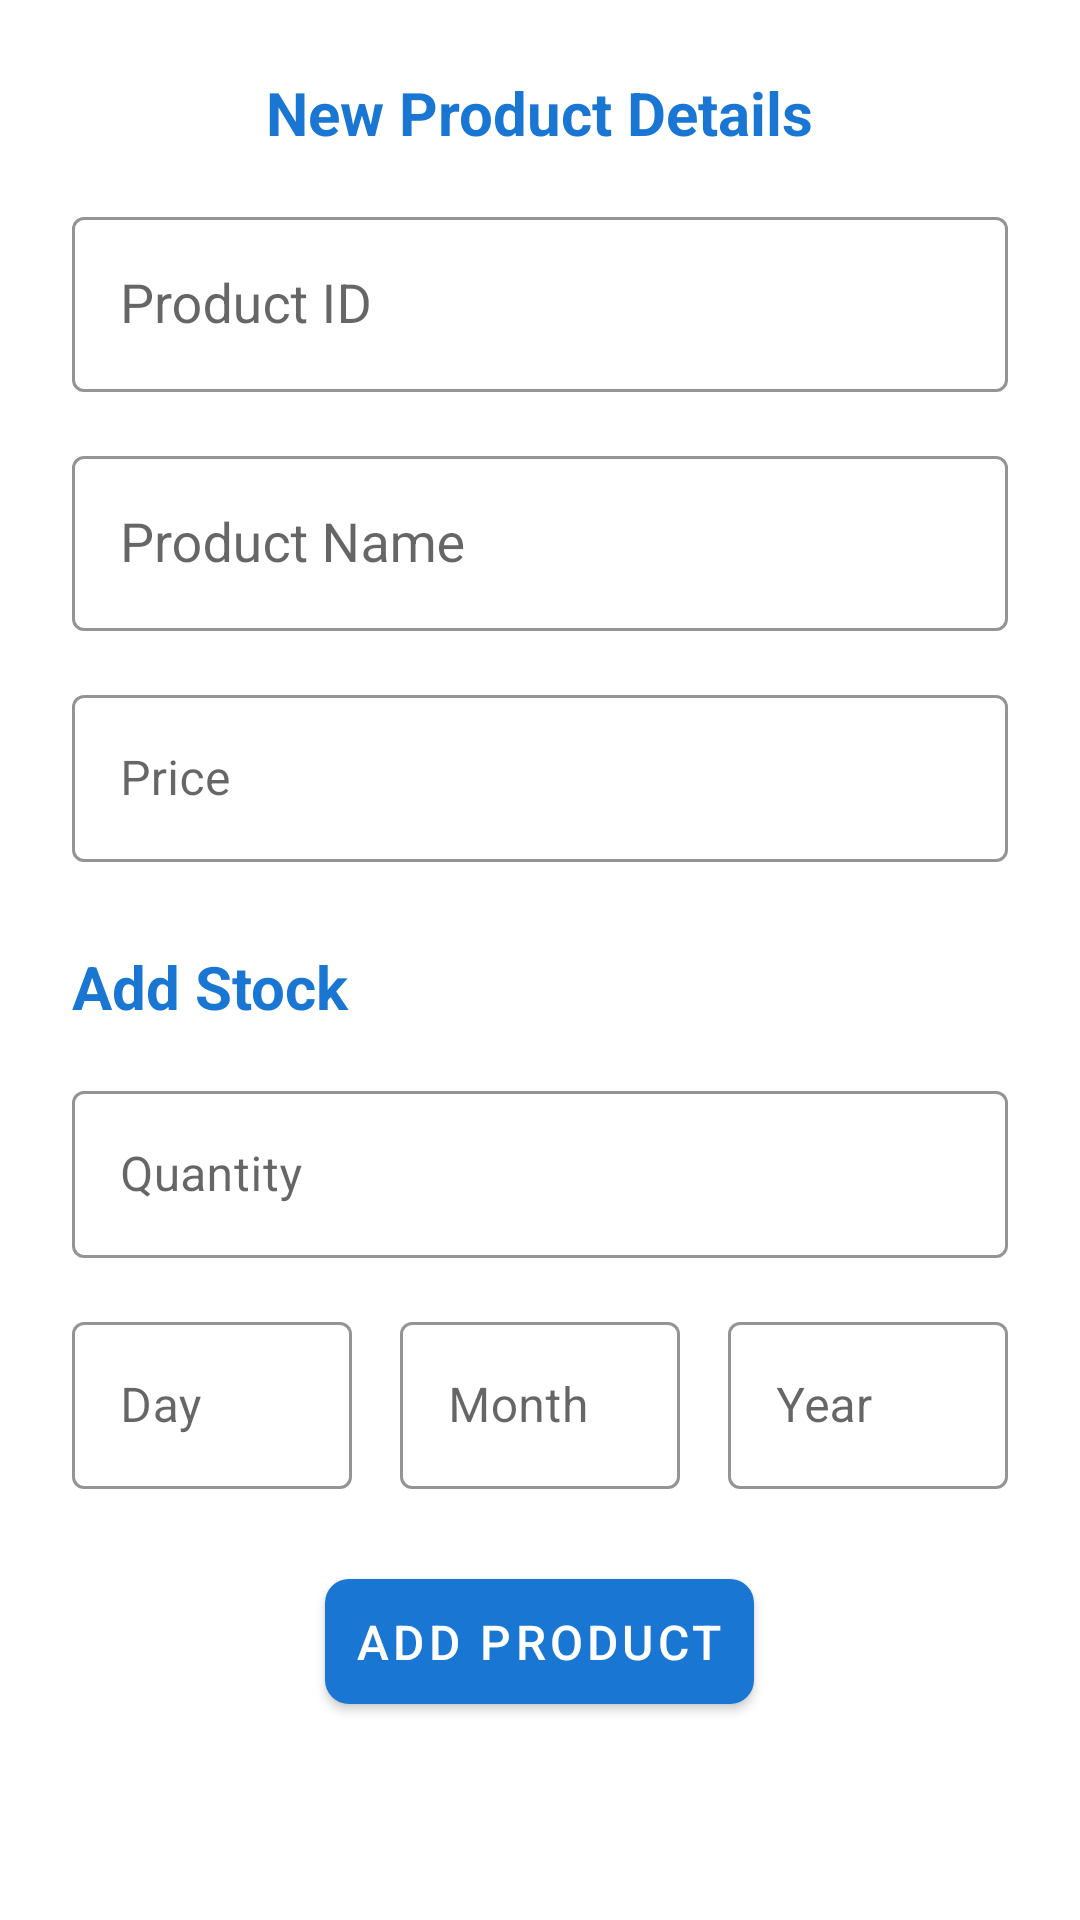

Android layout source for this screen:
<!-- AndroidManifest.xml: application theme AppTheme -->
<!-- res/layout/activity_add_product.xml -->
<?xml version="1.0" encoding="utf-8"?>
<ScrollView xmlns:android="http://schemas.android.com/apk/res/android"
    xmlns:app="http://schemas.android.com/apk/res-auto"
    xmlns:tools="http://schemas.android.com/tools"
    android:layout_width="match_parent"
    android:layout_height="match_parent">

    <LinearLayout
        android:layout_width="match_parent"
        android:layout_height="match_parent"
        android:orientation="vertical"
        android:padding="16dp"
        tools:context=".AddProductActivity">

        <TextView
            android:id="@+id/textView4"
            android:layout_width="wrap_content"
            android:layout_height="wrap_content"
            android:layout_gravity="center"
            android:layout_margin="8dp"
            android:text="New Product Details"
            android:textColor="@color/colorPrimary"
            android:textSize="20sp"
            android:textStyle="bold" />

        <com.google.android.material.textfield.TextInputLayout
            style="@style/EditTextStyle"
            android:layout_width="match_parent"
            android:layout_height="match_parent"
            android:layout_margin="8dp">

            <com.google.android.material.textfield.TextInputEditText
                android:id="@+id/product_id"
                android:layout_width="match_parent"
                android:layout_height="wrap_content"
                android:hint="Product ID"
                android:textAppearance="?android:textAppearanceMedium" />

        </com.google.android.material.textfield.TextInputLayout>


        <com.google.android.material.textfield.TextInputLayout
            style="@style/EditTextStyle"
            android:layout_width="match_parent"
            android:layout_height="wrap_content"
            android:layout_margin="8dp">

            <com.google.android.material.textfield.TextInputEditText
                android:id="@+id/product_name"
                android:layout_width="match_parent"
                android:layout_height="wrap_content"
                android:hint="Product Name"
                android:inputType="textCapWords"

                android:textAppearance="?android:textAppearanceMedium" />
        </com.google.android.material.textfield.TextInputLayout>

        <com.google.android.material.textfield.TextInputLayout
            style="@style/EditTextStyle"
            android:layout_width="match_parent"
            android:layout_height="wrap_content"
            android:layout_margin="8dp">

            <com.google.android.material.textfield.TextInputEditText
                android:id="@+id/product_price"
                android:layout_width="match_parent"
                android:layout_height="wrap_content"
                android:hint="Price"
                android:inputType="numberDecimal" />
        </com.google.android.material.textfield.TextInputLayout>

        <TextView
            android:id="@+id/textView6"
            android:layout_width="match_parent"
            android:layout_height="wrap_content"
            android:layout_marginLeft="8dp"
            android:layout_marginTop="20dp"
            android:layout_marginRight="8dp"
            android:layout_marginBottom="8dp"
            android:text="Add Stock"
            android:textColor="@color/colorPrimary"
            android:textSize="20sp"
            android:textStyle="bold" />

        <com.google.android.material.textfield.TextInputLayout
            style="@style/EditTextStyle"
            android:layout_width="match_parent"
            android:layout_height="wrap_content"
            android:layout_margin="8dp">

            <com.google.android.material.textfield.TextInputEditText
                android:id="@+id/product_quantity"
                android:layout_width="match_parent"
                android:layout_height="wrap_content"
                android:hint="Quantity"
                android:inputType="number" />
        </com.google.android.material.textfield.TextInputLayout>


        <LinearLayout
            android:layout_width="match_parent"
            android:layout_height="match_parent"
            android:orientation="horizontal">

            <com.google.android.material.textfield.TextInputLayout
                style="@style/EditTextStyle"
                android:layout_width="match_parent"
                android:layout_height="wrap_content"
                android:layout_margin="8dp"
                android:layout_weight="1">

                <com.google.android.material.textfield.TextInputEditText
                    android:id="@+id/product_mfgDay"
                    android:layout_width="match_parent"
                    android:layout_height="wrap_content"
                    android:hint="Day"
                    android:inputType="number" />
            </com.google.android.material.textfield.TextInputLayout>

            <com.google.android.material.textfield.TextInputLayout
                style="@style/EditTextStyle"
                android:layout_width="match_parent"
                android:layout_height="wrap_content"
                android:layout_margin="8dp"
                android:layout_weight="1">

                <com.google.android.material.textfield.TextInputEditText
                    android:id="@+id/product_mfgMonth"
                    android:layout_width="match_parent"
                    android:layout_height="wrap_content"
                    android:hint="Month"
                    android:inputType="number" />
            </com.google.android.material.textfield.TextInputLayout>

            <com.google.android.material.textfield.TextInputLayout
                style="@style/EditTextStyle"
                android:layout_width="match_parent"
                android:layout_height="wrap_content"
                android:layout_margin="8dp"
                android:layout_weight="1">

                <com.google.android.material.textfield.TextInputEditText
                    android:id="@+id/product_mfgYear"
                    android:layout_width="match_parent"
                    android:layout_height="wrap_content"
                    android:hint="Year"
                    android:inputType="number" />
            </com.google.android.material.textfield.TextInputLayout>

        </LinearLayout>

        <com.google.android.material.button.MaterialButton
            android:id="@+id/addProductButton"
            android:layout_width="wrap_content"
            android:layout_height="wrap_content"
            android:layout_gravity="center"
            android:layout_marginTop="16dp"
            android:padding="10dp"
            android:text="Add Product"
            android:textSize="16sp"
            app:cornerRadius="8dp" />

    </LinearLayout>
</ScrollView>
<!-- resources referenced by this layout -->
<resources>
  <color name="colorPrimary">#1976D2</color>
  <style name="EditTextStyle" parent="Widget.MaterialComponents.TextInputLayout.OutlinedBox">
          <item name="boxStrokeColor">@color/colorPrimary</item>
          <item name="hintTextColor">@color/colorPrimary</item>
      </style>
  <style name="AppTheme" parent="Theme.MaterialComponents.Light">
          
          <item name="colorPrimary">@color/colorPrimary</item>
          <item name="colorPrimaryDark">@color/colorPrimaryDark</item>
          <item name="colorAccent">@color/colorAccent</item>
      </style>
  <color name="colorPrimaryDark">#1565C0</color>
  <color name="colorAccent">#03DAC5</color>
</resources>
